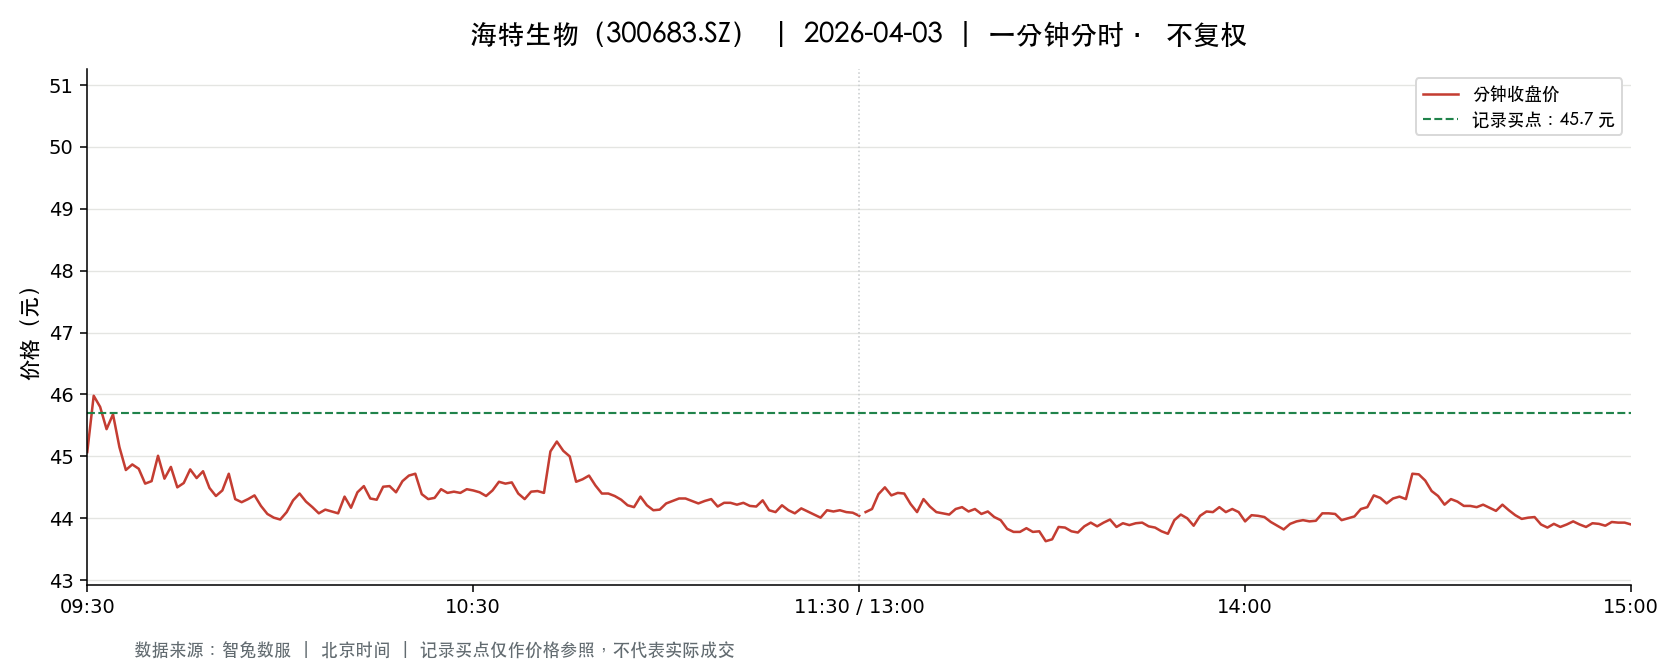

The data file committed next to this chart (first rows):
t, o, h, l, c, v, a, pc, sf
2026-04-03 09:30:00, 45.07, 45.07, 45.07, 45.07, 4645, 20935015, 47.42, 0.0
2026-04-03 09:31:00, 45.99, 47.07, 45.97, 45.98, 9205, 42678028, 45.07, 0.0
2026-04-03 09:32:00, 45.8, 45.8, 45.23, 45.8, 5155, 23429283, 45.98, 0.0
2026-04-03 09:33:00, 45.8, 45.8, 45.44, 45.44, 5066, 23085402, 45.8, 0.0
2026-04-03 09:34:00, 45.4, 45.68, 45.1, 45.68, 4359, 19781288, 45.44, 0.0
2026-04-03 09:35:00, 45.57, 45.57, 45.0, 45.15, 3420, 15450229, 45.68, 0.0
2026-04-03 09:36:00, 45.16, 45.32, 44.74, 44.78, 5144, 23138069, 45.15, 0.0
2026-04-03 09:37:00, 44.73, 44.96, 44.59, 44.87, 3910, 17523639, 44.78, 0.0
2026-04-03 09:38:00, 44.89, 44.97, 44.71, 44.8, 2140, 9590673, 44.87, 0.0
2026-04-03 09:39:00, 44.89, 44.89, 44.51, 44.56, 2315, 10344378, 44.8, 0.0
2026-04-03 09:40:00, 44.55, 44.71, 44.55, 44.6, 2167, 9667999, 44.56, 0.0
2026-04-03 09:41:00, 44.75, 45.14, 44.75, 45.01, 1279, 5744545, 44.6, 0.0
2026-04-03 09:42:00, 44.92, 44.92, 44.64, 44.64, 886.0, 3964070, 45.01, 0.0
2026-04-03 09:43:00, 44.65, 44.83, 44.5, 44.83, 2527, 11265418, 44.64, 0.0
2026-04-03 09:44:00, 44.88, 44.93, 44.49, 44.5, 1594, 7121729, 44.83, 0.0
2026-04-03 09:45:00, 44.5, 44.67, 44.44, 44.57, 2416, 10752335, 44.5, 0.0
2026-04-03 09:46:00, 44.57, 44.83, 44.54, 44.79, 1444, 6450104, 44.57, 0.0
2026-04-03 09:47:00, 44.79, 44.79, 44.54, 44.65, 1609, 7184709, 44.79, 0.0
2026-04-03 09:48:00, 44.65, 44.95, 44.65, 44.76, 2174, 9737484, 44.65, 0.0
2026-04-03 09:49:00, 44.61, 44.61, 44.3, 44.49, 3574, 15884010, 44.76, 0.0
2026-04-03 09:50:00, 44.48, 44.7, 44.36, 44.36, 3041, 13535221, 44.49, 0.0
2026-04-03 09:51:00, 44.31, 44.51, 44.31, 44.45, 2179, 9678742, 44.36, 0.0
2026-04-03 09:52:00, 44.43, 44.76, 44.43, 44.72, 1306, 5816295, 44.45, 0.0
2026-04-03 09:53:00, 44.61, 44.61, 44.31, 44.31, 1558, 6925143, 44.72, 0.0
2026-04-03 09:54:00, 44.28, 44.5, 44.21, 44.26, 2023, 8963054, 44.31, 0.0
2026-04-03 09:55:00, 44.3, 44.34, 44.27, 44.31, 1671, 7401992, 44.26, 0.0
2026-04-03 09:56:00, 44.32, 44.37, 44.29, 44.37, 922.0, 4087771, 44.31, 0.0
2026-04-03 09:57:00, 44.36, 44.44, 44.18, 44.2, 974.0, 4313228, 44.37, 0.0
2026-04-03 09:58:00, 44.2, 44.2, 44.04, 44.07, 1908, 8417527, 44.2, 0.0
2026-04-03 09:59:00, 44.09, 44.13, 44.0, 44.01, 1814, 7993501, 44.07, 0.0
2026-04-03 10:00:00, 44.01, 44.03, 43.93, 43.98, 3168, 13932377, 44.01, 0.0
2026-04-03 10:01:00, 43.98, 44.12, 43.98, 44.1, 1608, 7086525, 43.98, 0.0
2026-04-03 10:02:00, 44.07, 44.32, 44.07, 44.29, 1557, 6877490, 44.1, 0.0
2026-04-03 10:03:00, 44.29, 44.4, 44.23, 44.4, 1275, 5650910, 44.29, 0.0
2026-04-03 10:04:00, 44.35, 44.38, 44.23, 44.27, 891.0, 3944464, 44.4, 0.0
2026-04-03 10:05:00, 44.27, 44.35, 44.18, 44.18, 754.0, 3337279, 44.27, 0.0
2026-04-03 10:06:00, 44.09, 44.18, 43.87, 44.08, 2381, 10472363, 44.18, 0.0
2026-04-03 10:07:00, 44.08, 44.14, 44.05, 44.14, 825.0, 3639019, 44.08, 0.0
2026-04-03 10:08:00, 44.11, 44.22, 44.09, 44.11, 1115, 4923232, 44.14, 0.0
2026-04-03 10:09:00, 44.12, 44.16, 44.08, 44.08, 879.0, 3877630, 44.11, 0.0
2026-04-03 10:10:00, 44.08, 44.35, 44.07, 44.35, 987.0, 4354646, 44.08, 0.0
2026-04-03 10:11:00, 44.35, 44.35, 44.1, 44.17, 1083, 4786705, 44.35, 0.0
2026-04-03 10:12:00, 44.22, 44.59, 44.22, 44.42, 1501, 6664800, 44.17, 0.0
2026-04-03 10:13:00, 44.38, 44.65, 44.38, 44.52, 1663, 7395222, 44.42, 0.0
2026-04-03 10:14:00, 44.44, 44.44, 44.3, 44.32, 2196, 9740328, 44.52, 0.0
2026-04-03 10:15:00, 44.31, 44.36, 44.27, 44.3, 1119, 4957536, 44.32, 0.0
2026-04-03 10:16:00, 44.36, 44.51, 44.2, 44.51, 1171, 5186981, 44.3, 0.0
2026-04-03 10:17:00, 44.57, 44.63, 44.52, 44.52, 1337, 5959136, 44.51, 0.0
2026-04-03 10:18:00, 44.52, 44.58, 44.39, 44.42, 886.0, 3944782, 44.52, 0.0
2026-04-03 10:19:00, 44.45, 44.61, 44.39, 44.6, 891.0, 3967488, 44.42, 0.0
2026-04-03 10:20:00, 44.59, 44.69, 44.45, 44.69, 727.0, 3238959, 44.6, 0.0
2026-04-03 10:21:00, 44.69, 44.75, 44.69, 44.72, 961.0, 4297209, 44.69, 0.0
2026-04-03 10:22:00, 44.72, 44.78, 44.39, 44.39, 906.0, 4038699, 44.72, 0.0
2026-04-03 10:23:00, 44.47, 44.5, 44.31, 44.31, 1343, 5968757, 44.39, 0.0
2026-04-03 10:24:00, 44.4, 44.42, 44.32, 44.33, 660.0, 2927148, 44.31, 0.0
2026-04-03 10:25:00, 44.35, 44.48, 44.24, 44.47, 772.0, 3423367, 44.33, 0.0
2026-04-03 10:26:00, 44.47, 44.47, 44.39, 44.41, 226.0, 1004477, 44.47, 0.0
2026-04-03 10:27:00, 44.41, 44.44, 44.41, 44.43, 423.0, 1879238, 44.41, 0.0
2026-04-03 10:28:00, 44.44, 44.45, 44.39, 44.41, 512.0, 2274122, 44.43, 0.0
2026-04-03 10:29:00, 44.43, 44.5, 44.43, 44.47, 1294, 5755689, 44.41, 0.0
... 181 more rows
